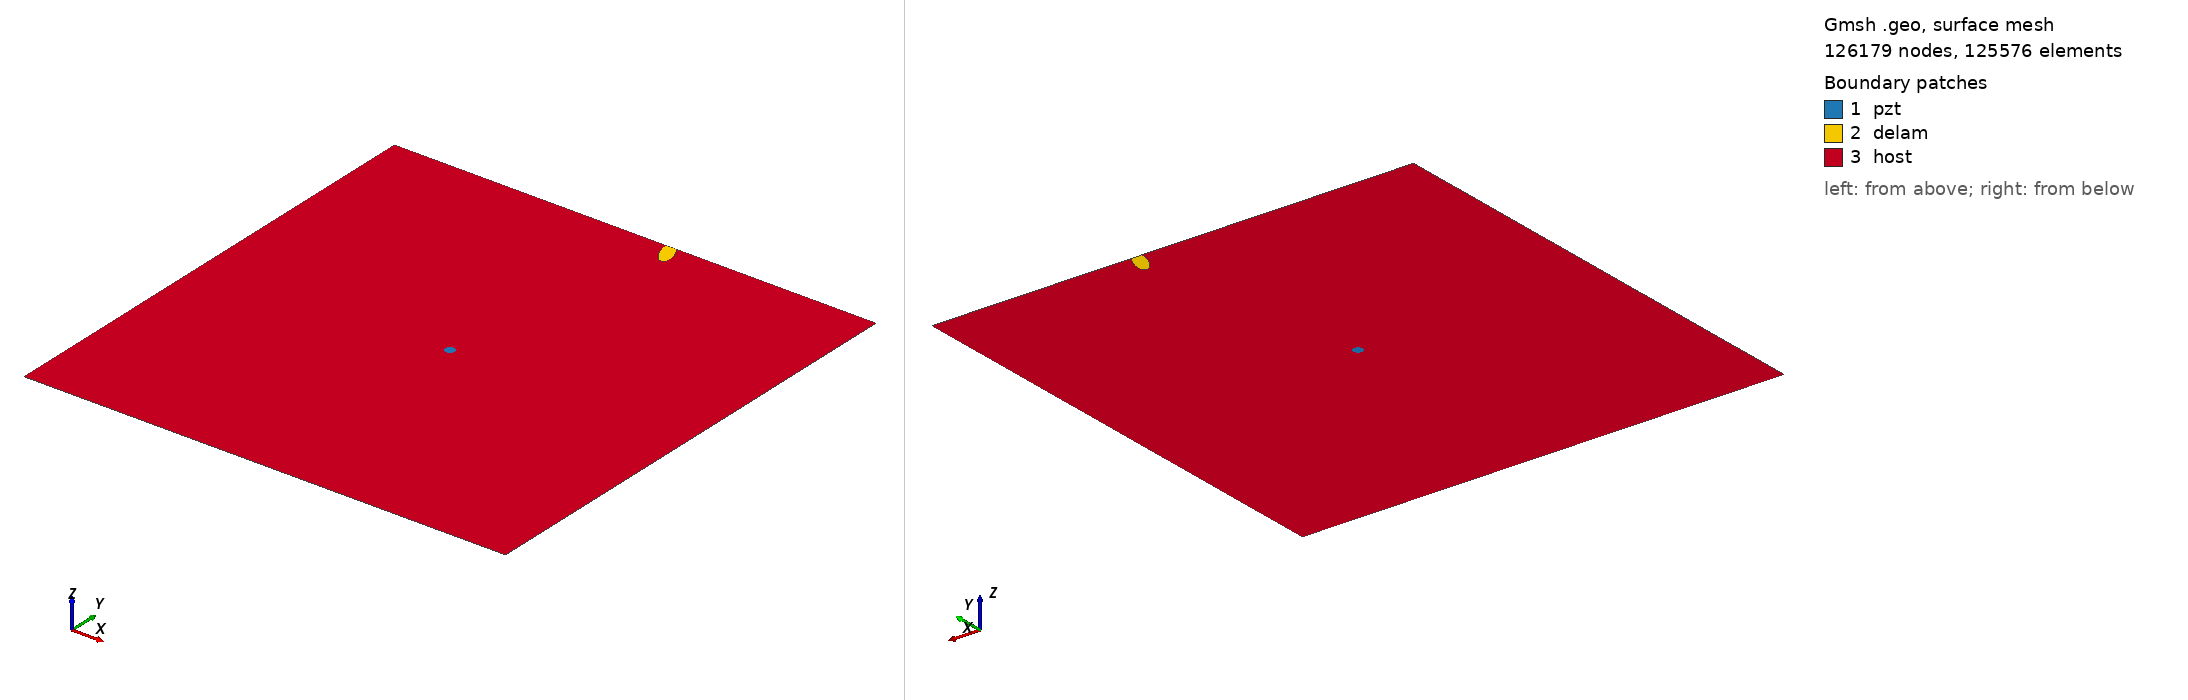

Gmsh geometry script, surface-meshed: 126179 nodes, 125576 surface elements. Boundary patches (legend numbers): 1 pzt, 2 delam, 3 host. Left view from above one corner, right view from below the opposite corner. Legend entries are the model's physical surfaces. The drawing asked Gmsh for element sizes between 1% and 20% of the model's largest extent; the script's own settings can give other sizes.

=== m2_rand_single_delam_3.geo (drawn) ===
SetFactory("OpenCASCADE");
L=0.500000; 
W=0.500000; 
a=0.015541; 
b=0.006640; 
x=0.290477; 
y=0.490856; 
alpha=0.624924 *Pi; 
r=0.005000; 
xpzt=0.250000; 
ypzt=0.250000; 
//+
Point(1) = {0, 0, 0, 1.0};
//+
Point(2) = {L, 0, 0, 1.0};
//+
Point(3) = {L, W, 0, 1.0};
//+
Point(4) = {0, W, 0, 1.0};
//+
Line(1) = {1, 2};
//+
Line(2) = {2, 3};
//+
Line(3) = {3, 4};
//+
Line(4) = {4, 1};
//+
Circle(5) = {xpzt, ypzt, -0, r, 0, 2*Pi};
//+
Ellipse(6) = {x, y, -0, a, b, 0, 2*Pi};
//+
Rotate {{0, 0, 1}, {x, y, 0}, alpha} {
  Curve{6}; 
}
//+
BooleanDifference{ Curve{6}; Delete; }{ Curve{3}; }
//+
Delete {
  Curve{6}; 
}
//+
Delete {
  Curve{3}; 
}
//+
Line(9) = {7, 8};
//+
Line(10) = {3, 8};
//+
Line(11) = {7, 4};
//+
Curve Loop(1) = {5};
//+
Plane Surface(1) = {1};
//+
Curve Loop(2) = {9, 7};
//+
Plane Surface(2) = {2};
//+
Curve Loop(3) = {10, -7, 11, 4, 1, 2};
//+
Curve Loop(4) = {5};
//+
Plane Surface(3) = {3, 4};
//+
Point(9) = {xpzt, ypzt, 0, 1.0};
//+
Point{9} In Surface {1};// mesh node at centre of pzt
//+
Physical Surface("pzt") = {1};
//+
Physical Surface("delam") = {2};
//+
Physical Surface("host") = {3};

Mesh.Algorithm = 6; // Frontal
Mesh.CharacteristicLengthFactor = 0.034000;
Mesh.CharacteristicLengthMin = 0.001000;
Mesh.CharacteristicLengthMax = 0.200000;
Mesh.RecombineAll = 1; // Apply recombination algorithm
Mesh.SubdivisionAlgorithm = 1; // 1: all quadrangles
Mesh.Smoothing = 1;
